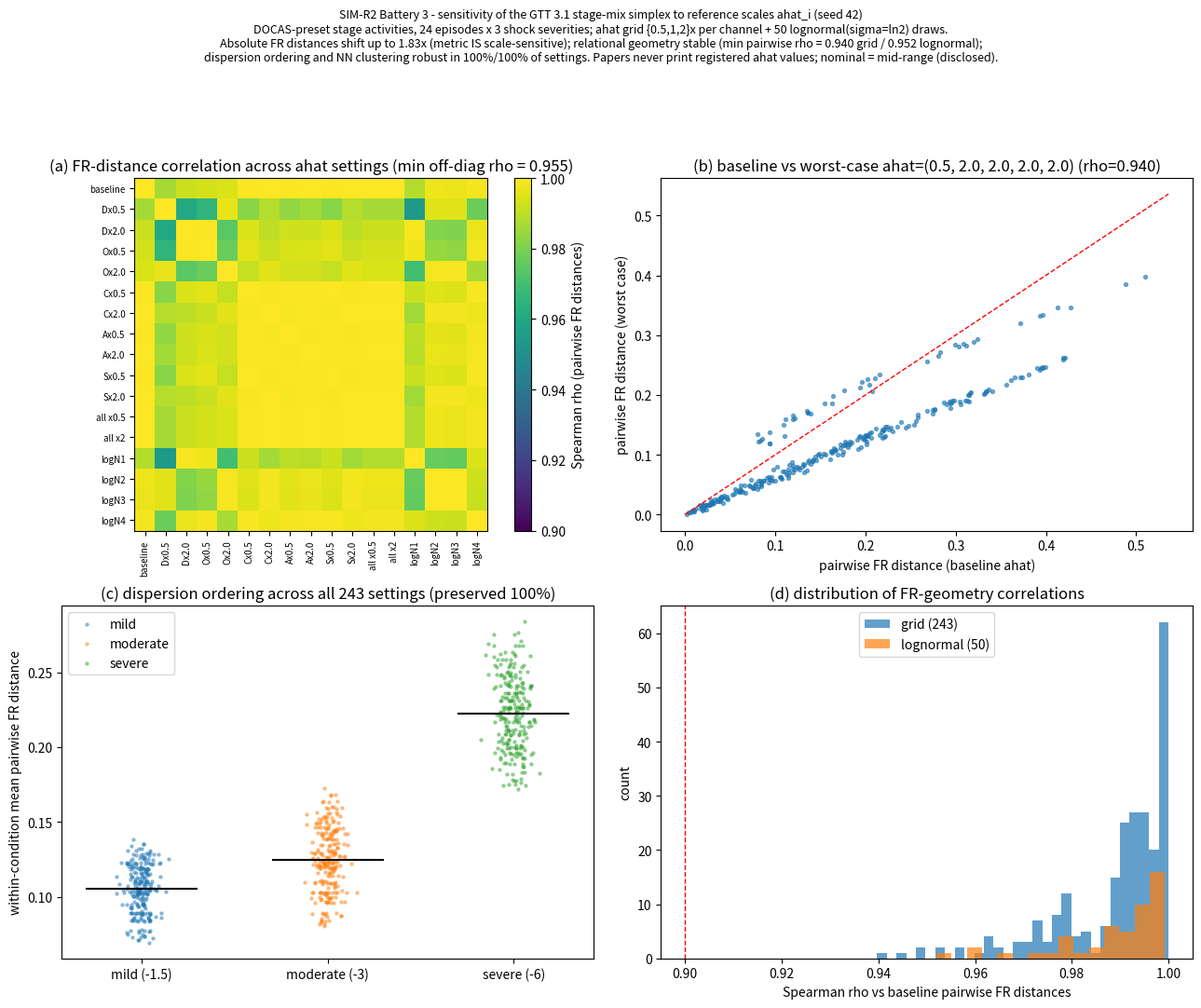

Recreate this plot in Python.
# Battery 3 — ahat reference-scale sensitivity of the Fisher-Rao simplex (SIM-R2, seed 42)
# DOCAS-preset stage-activity dynamics; full disclosure in simR2_results.md (Battery 3).
import numpy as np, itertools as it
from scipy.stats import spearmanr
import matplotlib; matplotlib.use("Agg"); import matplotlib.pyplot as plt

T=400
aD,bC,thC,gA,lam,dS,Sb = 0.3,4.0,0.5,1.0,0.35,0.01,0.5
AHAT0=np.array([1.0,0.7,0.5,0.5,lam*0.5])

def simulate_episode(shock, seed):
    r=np.random.default_rng(seed)
    s=np.zeros(T); E=np.zeros(T); eps=np.zeros(T); gO=np.zeros(T)
    Pi=np.zeros(T); C=np.zeros(T); A=np.zeros(T); lamr=np.zeros(T)
    g0=0.7; run_var=1.0
    for t in range(T):
        if t>0:
            s[t]=0.9*s[t-1]+0.3*r.standard_normal()
            g0=np.clip(g0+0.02*r.standard_normal(),0,1)
        if t==T//2: s[t]+=shock
        gO[t]=g0; V=g0*s[t]; eps[t]=V-E[t]
        run_var=0.95*run_var+0.05*eps[t]**2
        Pi[t]=np.clip(1.0/max(run_var,1e-3),0.25,4.0)
        C[t]=1/(1+np.exp(-bC*(abs(eps[t])-thC)))
        A[t]=gA*C[t]*abs(eps[t]); lamr[t]=lam*C[t]
        if t<T-1:
            E[t+1]=E[t]+aD*Pi[t]*eps[t]
    return np.stack([Pi,gO,C,A,lamr])

episodes=[]; labels=[]
for shock,lab in [(-1.5,'mild'),(-3.0,'moderate'),(-6.0,'severe')]:
    for j in range(8):
        episodes.append(simulate_episode(shock,1000+int(abs(shock)*10)+j)); labels.append(lab)
EP=np.array(episodes)

def theta_profiles(EP,ahat):
    a=EP/ahat[None,:,None]; return a/a.sum(1,keepdims=True)
def fr_dist(p,q): return 2*np.arccos(np.clip((np.sqrt(p*q)).sum(-1),-1,1))
def pairwise_FR(th):
    prof=th.mean(-1); n=len(prof); D=np.zeros((n,n))
    for i in range(n):
        for j in range(i+1,n): D[i,j]=D[j,i]=fr_dist(prof[i],prof[j])
    return D
def uppervec(D): return D[np.triu_indices(len(D),1)]
def dispersion_by_cond(D,labels):
    out={}
    for lab in ['mild','moderate','severe']:
        idx=[i for i,l in enumerate(labels) if l==lab]
        sub=D[np.ix_(idx,idx)]; out[lab]=sub[np.triu_indices(len(idx),1)].mean()
    return out
def nn_frac(D,labels):
    n=len(labels); ok=0
    for i in range(n):
        j=np.argsort(D[i]+np.eye(n)[i]*1e9)[0]; ok+=labels[i]==labels[j]
    return ok/n

D0=pairwise_FR(theta_profiles(EP,AHAT0)); v0=uppervec(D0)
grid=list(it.product([0.5,1.0,2.0],repeat=5))
Dmats={g:pairwise_FR(theta_profiles(EP,AHAT0*np.array(g))) for g in grid}
rhos=np.array([spearmanr(uppervec(Dmats[g]),v0)[0] for g in grid])
q1=[ [k for k,_ in sorted(dispersion_by_cond(Dmats[g],labels).items(),key=lambda kv:kv[1])]==['mild','moderate','severe'] for g in grid]
q2=[nn_frac(Dmats[g],labels) for g in grid]
r2=np.random.default_rng(4242); ln=[np.exp(r2.normal(0,np.log(2),5)) for _ in range(50)]
Dl=[pairwise_FR(theta_profiles(EP,AHAT0*m)) for m in ln]
rhos_ln=[spearmanr(uppervec(Dl[k]),v0)[0] for k in range(50)]
q1_ln=[[k for k,_ in sorted(dispersion_by_cond(Dl[k],labels).items(),key=lambda kv:kv[1])]==['mild','moderate','severe'] for k in range(50)]
print("grid rho min/med",rhos.min(),np.median(rhos),"Q1",np.mean(q1),"Q2 min/med",min(q2),np.median(q2))
print("ln rho min/med",min(rhos_ln),np.median(rhos_ln),"Q1",np.mean(q1_ln))
allD=np.array([uppervec(Dmats[g]).mean() for g in grid]); print("meanD range",allD.min(),allD.max())

chn=['D','O','C','A','S']
subset=[(1,1,1,1,1)]; snames=["baseline"]
for i,c in enumerate(chn):
    for m in (0.5,2.0):
        g=[1]*5; g[i]=m; subset.append(tuple(g)); snames.append(f"{c}x{m}")
subset+= [(0.5,)*5,(2.0,)*5]; snames+=["all x0.5","all x2"]
for k in range(4): subset.append(tuple(ln[k])); snames.append(f"logN{k+1}")
Ds=[Dmats.get(tuple(s)) if tuple(s) in Dmats else pairwise_FR(theta_profiles(EP,AHAT0*np.array(s))) for s in subset]
M=len(subset); Cmat=np.ones((M,M))
for i in range(M):
    for j in range(i+1,M): Cmat[i,j]=Cmat[j,i]=spearmanr(uppervec(Ds[i]),uppervec(Ds[j]))[0]
gworst=grid[int(np.argmin(rhos))]; Dw=Dmats[gworst]

fig,axes=plt.subplots(2,2,figsize=(13,11))
ax=axes[0,0]
im=ax.imshow(Cmat,vmin=0.9,vmax=1.0,cmap="viridis")
ax.set_xticks(range(M)); ax.set_xticklabels(snames,rotation=90,fontsize=7)
ax.set_yticks(range(M)); ax.set_yticklabels(snames,fontsize=7)
fig.colorbar(im,ax=ax,label="Spearman rho (pairwise FR distances)")
ax.set_title("(a) FR-distance correlation across ahat settings (min off-diag rho = %.3f)"%Cmat[np.triu_indices(M,1)].min())
ax=axes[0,1]
ax.scatter(uppervec(D0),uppervec(Dw),s=8,alpha=0.6)
lim=[0,max(uppervec(D0).max(),uppervec(Dw).max())*1.05]; ax.plot(lim,lim,'r--',lw=1)
ax.set_xlabel("pairwise FR distance (baseline ahat)"); ax.set_ylabel("pairwise FR distance (worst case)")
ax.set_title("(b) baseline vs worst-case ahat=%s (rho=%.3f)"%(str(gworst),rhos.min()))
ax=axes[1,0]
disp_all={lab:[] for lab in ['mild','moderate','severe']}
for g in grid:
    dd=dispersion_by_cond(Dmats[g],labels)
    for lab in disp_all: disp_all[lab].append(dd[lab])
rr=np.random.default_rng(1)
for i,lab in enumerate(['mild','moderate','severe']):
    ax.scatter(np.full(len(grid),i)+rr.normal(0,0.05,len(grid)),disp_all[lab],s=5,alpha=0.4,label=lab)
    ax.hlines(np.mean(disp_all[lab]),i-0.3,i+0.3,color='k')
ax.set_xticks([0,1,2]); ax.set_xticklabels(['mild (-1.5)','moderate (-3)','severe (-6)'])
ax.set_ylabel("within-condition mean pairwise FR distance")
ax.set_title("(c) dispersion ordering across all 243 settings (preserved 100%)"); ax.legend()
ax=axes[1,1]
ax.hist(rhos,bins=30,alpha=0.7,label="grid (243)"); ax.hist(rhos_ln,bins=15,alpha=0.7,label="lognormal (50)")
ax.axvline(0.9,color='r',ls='--',lw=1)
ax.set_xlabel("Spearman rho vs baseline pairwise FR distances"); ax.set_ylabel("count")
ax.set_title("(d) distribution of FR-geometry correlations"); ax.legend()
fig.suptitle("SIM-R2 Battery 3 - sensitivity of the GTT 3.1 stage-mix simplex to reference scales ahat_i (seed 42)\n"
 "DOCAS-preset stage activities, 24 episodes x 3 shock severities; ahat grid {0.5,1,2}x per channel + 50 lognormal(sigma=ln2) draws.\n"
 "Absolute FR distances shift up to 1.83x (metric IS scale-sensitive); relational geometry stable (min pairwise rho = 0.940 grid / 0.952 lognormal);\n"
 "dispersion ordering and NN clustering robust in 100%/100% of settings. Papers never print registered ahat values; nominal = mid-range (disclosed).",fontsize=9)
fig.tight_layout(rect=[0,0,1,0.915])
fig.savefig("figR2_B3_fr_ahat_heatmap.png",dpi=150)
print("figure saved")
